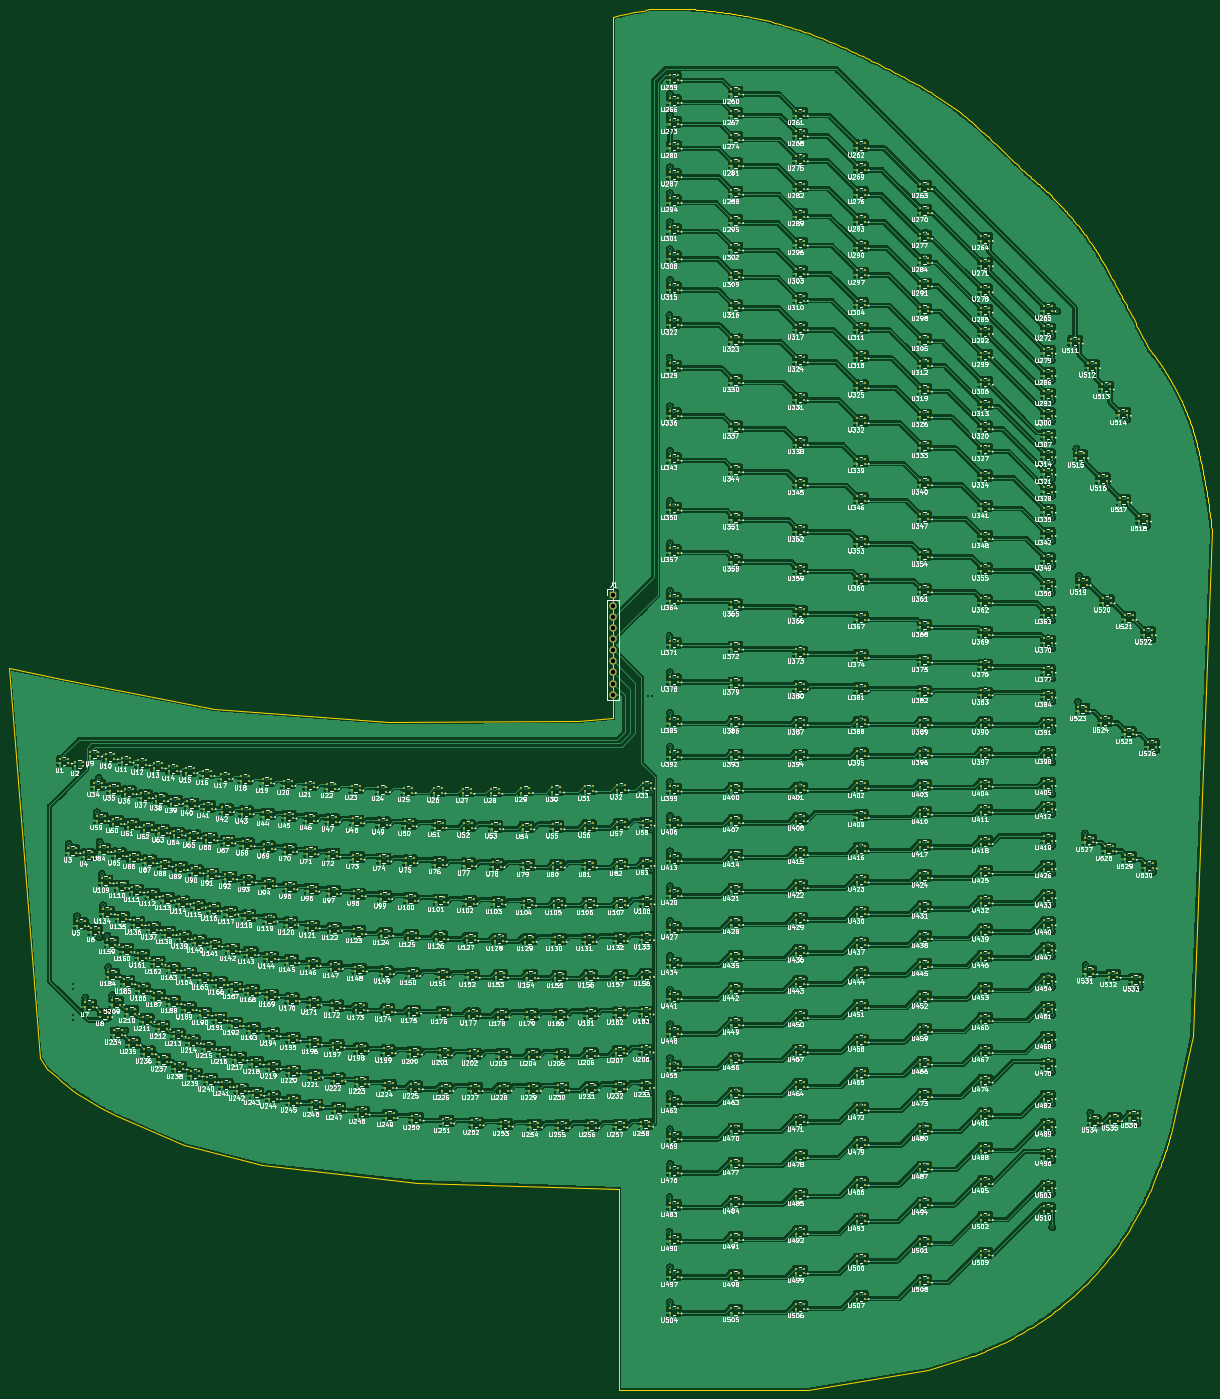
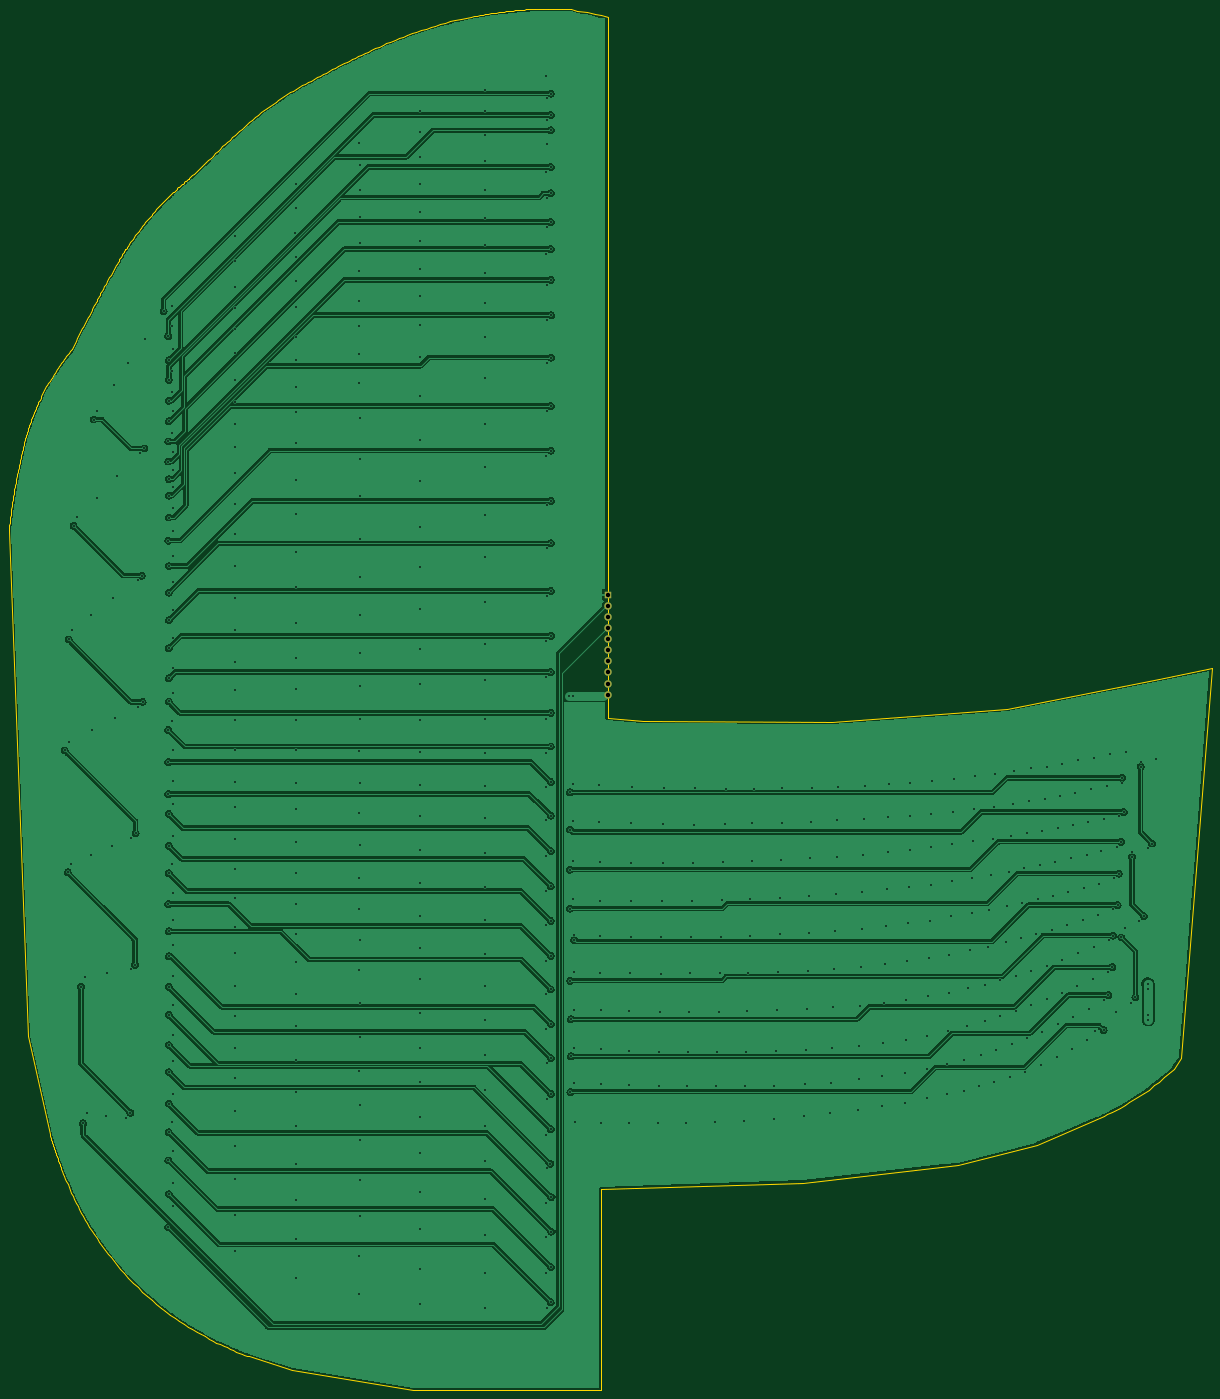
Circuit board: 11 layer files. Board 275.3 x 316.2 mm.
- bottom_copper: DaftPunkBackLayerBoard-B_Cu.gbl (344645 bytes)
- bottom_mask: DaftPunkBackLayerBoard-B_Mask.gbs (836 bytes)
- paste: DaftPunkBackLayerBoard-B_Paste.gbp (505 bytes)
- bottom_silk: DaftPunkBackLayerBoard-B_Silkscreen.gbo (839 bytes)
- outline: DaftPunkBackLayerBoard-Edge_Cuts.gm1 (15304 bytes)
- top_copper: DaftPunkBackLayerBoard-F_Cu.gtl (2304958 bytes)
- top_mask: DaftPunkBackLayerBoard-F_Mask.gts (56126 bytes)
- paste: DaftPunkBackLayerBoard-F_Paste.gtp (55790 bytes)
- top_silk: DaftPunkBackLayerBoard-F_Silkscreen.gto (822519 bytes)
- drill: DaftPunkBackLayerBoard-NPTH.drl (276 bytes)
- drill: DaftPunkBackLayerBoard-PTH.drl (9949 bytes)

=== bottom_copper: DaftPunkBackLayerBoard-B_Cu.gbl (344645 bytes, source omitted) ===
=== bottom_mask: DaftPunkBackLayerBoard-B_Mask.gbs ===
G04 #@! TF.GenerationSoftware,KiCad,Pcbnew,(6.0.2)*
G04 #@! TF.CreationDate,2022-05-17T12:07:46-07:00*
G04 #@! TF.ProjectId,DaftPunkBackLayerBoard,44616674-5075-46e6-9b42-61636b4c6179,rev?*
G04 #@! TF.SameCoordinates,Original*
G04 #@! TF.FileFunction,Soldermask,Bot*
G04 #@! TF.FilePolarity,Negative*
%FSLAX46Y46*%
G04 Gerber Fmt 4.6, Leading zero omitted, Abs format (unit mm)*
G04 Created by KiCad (PCBNEW (6.0.2)) date 2022-05-17 12:07:46*
%MOMM*%
%LPD*%
G01*
G04 APERTURE LIST*
%ADD10R,1.700000X1.700000*%
%ADD11O,1.700000X1.700000*%
G04 APERTURE END LIST*
D10*
X191200000Y-165975000D03*
D11*
X191200000Y-168515000D03*
X191200000Y-171055000D03*
X191200000Y-173595000D03*
X191200000Y-176135000D03*
X191200000Y-178675000D03*
X191200000Y-181215000D03*
X191200000Y-183755000D03*
X191200000Y-186295000D03*
X191200000Y-188835000D03*
M02*

=== paste: DaftPunkBackLayerBoard-B_Paste.gbp ===
G04 #@! TF.GenerationSoftware,KiCad,Pcbnew,(6.0.2)*
G04 #@! TF.CreationDate,2022-05-17T12:07:46-07:00*
G04 #@! TF.ProjectId,DaftPunkBackLayerBoard,44616674-5075-46e6-9b42-61636b4c6179,rev?*
G04 #@! TF.SameCoordinates,Original*
G04 #@! TF.FileFunction,Paste,Bot*
G04 #@! TF.FilePolarity,Positive*
%FSLAX46Y46*%
G04 Gerber Fmt 4.6, Leading zero omitted, Abs format (unit mm)*
G04 Created by KiCad (PCBNEW (6.0.2)) date 2022-05-17 12:07:46*
%MOMM*%
%LPD*%
G01*
G04 APERTURE LIST*
G04 APERTURE END LIST*
M02*

=== bottom_silk: DaftPunkBackLayerBoard-B_Silkscreen.gbo ===
G04 #@! TF.GenerationSoftware,KiCad,Pcbnew,(6.0.2)*
G04 #@! TF.CreationDate,2022-05-17T12:07:46-07:00*
G04 #@! TF.ProjectId,DaftPunkBackLayerBoard,44616674-5075-46e6-9b42-61636b4c6179,rev?*
G04 #@! TF.SameCoordinates,Original*
G04 #@! TF.FileFunction,Legend,Bot*
G04 #@! TF.FilePolarity,Positive*
%FSLAX46Y46*%
G04 Gerber Fmt 4.6, Leading zero omitted, Abs format (unit mm)*
G04 Created by KiCad (PCBNEW (6.0.2)) date 2022-05-17 12:07:46*
%MOMM*%
%LPD*%
G01*
G04 APERTURE LIST*
%ADD10R,1.700000X1.700000*%
%ADD11O,1.700000X1.700000*%
G04 APERTURE END LIST*
%LPC*%
D10*
X191200000Y-165975000D03*
D11*
X191200000Y-168515000D03*
X191200000Y-171055000D03*
X191200000Y-173595000D03*
X191200000Y-176135000D03*
X191200000Y-178675000D03*
X191200000Y-181215000D03*
X191200000Y-183755000D03*
X191200000Y-186295000D03*
X191200000Y-188835000D03*
M02*

=== outline: DaftPunkBackLayerBoard-Edge_Cuts.gm1 (15304 bytes, source omitted) ===
=== top_copper: DaftPunkBackLayerBoard-F_Cu.gtl (2304958 bytes, source omitted) ===
=== top_mask: DaftPunkBackLayerBoard-F_Mask.gts (56126 bytes, source omitted) ===
=== paste: DaftPunkBackLayerBoard-F_Paste.gtp (55790 bytes, source omitted) ===
=== top_silk: DaftPunkBackLayerBoard-F_Silkscreen.gto (822519 bytes, source omitted) ===
=== drill: DaftPunkBackLayerBoard-NPTH.drl ===
M48
; DRILL file {KiCad (6.0.2)} date Tue May 17 12:07:49 2022
; FORMAT={-:-/ absolute / metric / decimal}
; #@! TF.CreationDate,2022-05-17T12:07:49-07:00
; #@! TF.GenerationSoftware,Kicad,Pcbnew,(6.0.2)
; #@! TF.FileFunction,NonPlated,1,2,NPTH
FMAT,2
METRIC
%
G90
G05
T0
M30

=== drill: DaftPunkBackLayerBoard-PTH.drl (9949 bytes, source omitted) ===
